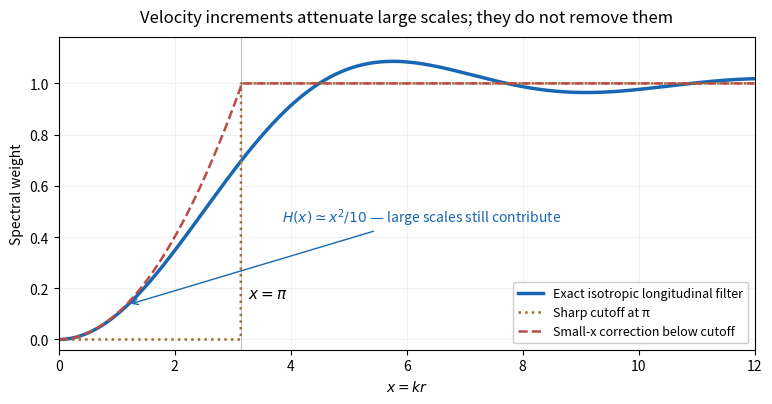

Here is the Python script that generated this plot:
"""Original spectrum-filter plot. Tested Python 3.14.4, NumPy 2.3.5,
Matplotlib 3.10.7. Writes PNG basename to caller cwd; preserves MPLCONFIGDIR.
"""
import matplotlib
matplotlib.use('Agg')
import matplotlib.pyplot as plt
import numpy as np

x=np.linspace(0,12,2401)
H=np.zeros_like(x)
small=x<.08
H[small]=x[small]**2/10-x[small]**4/280+x[small]**6/15120
large=~small
H[large]=1+3*np.cos(x[large])/x[large]**2-3*np.sin(x[large])/x[large]**3
sharp=(x>=np.pi).astype(float)
improved=np.where(x<np.pi,x*x/10,1)
fig,ax=plt.subplots(figsize=(8.0001,4.4001),dpi=100,facecolor='white')
fig.subplots_adjust(left=.10,right=.97,bottom=.17,top=.88)
ax.plot(x,H,color='#1767b3',lw=2.5,label='Exact isotropic longitudinal filter')
ax.plot(x,sharp,color='#a06b27',lw=1.8,ls=':',label='Sharp cutoff at π')
ax.plot(x,improved,color='#ba4c45',lw=1.8,ls='--',label='Small-x correction below cutoff')
ax.axvline(np.pi,color='#888888',lw=.8,alpha=.5)
ax.text(np.pi+.12,.16,r'$x=\pi$',fontsize=11)
ax.annotate(r'$H(x)\simeq x^2/10$ — large scales still contribute',xy=(1.2,.136),xytext=(3.85,.46),fontsize=10,arrowprops={'arrowstyle':'->','color':'#1767b3'},color='#1767b3')
ax.set_xlim(0,12);ax.set_ylim(-.04,1.18)
ax.set_xlabel(r'$x=kr$');ax.set_ylabel('Spectral weight')
ax.set_title('Velocity increments attenuate large scales; they do not remove them',fontsize=12,pad=11)
ax.grid(alpha=.16);ax.legend(loc='lower right',fontsize=9,framealpha=.97)
fig.savefig('paper-73-structure-function-filter.png',dpi=100,facecolor='white',transparent=False)
plt.close(fig)
